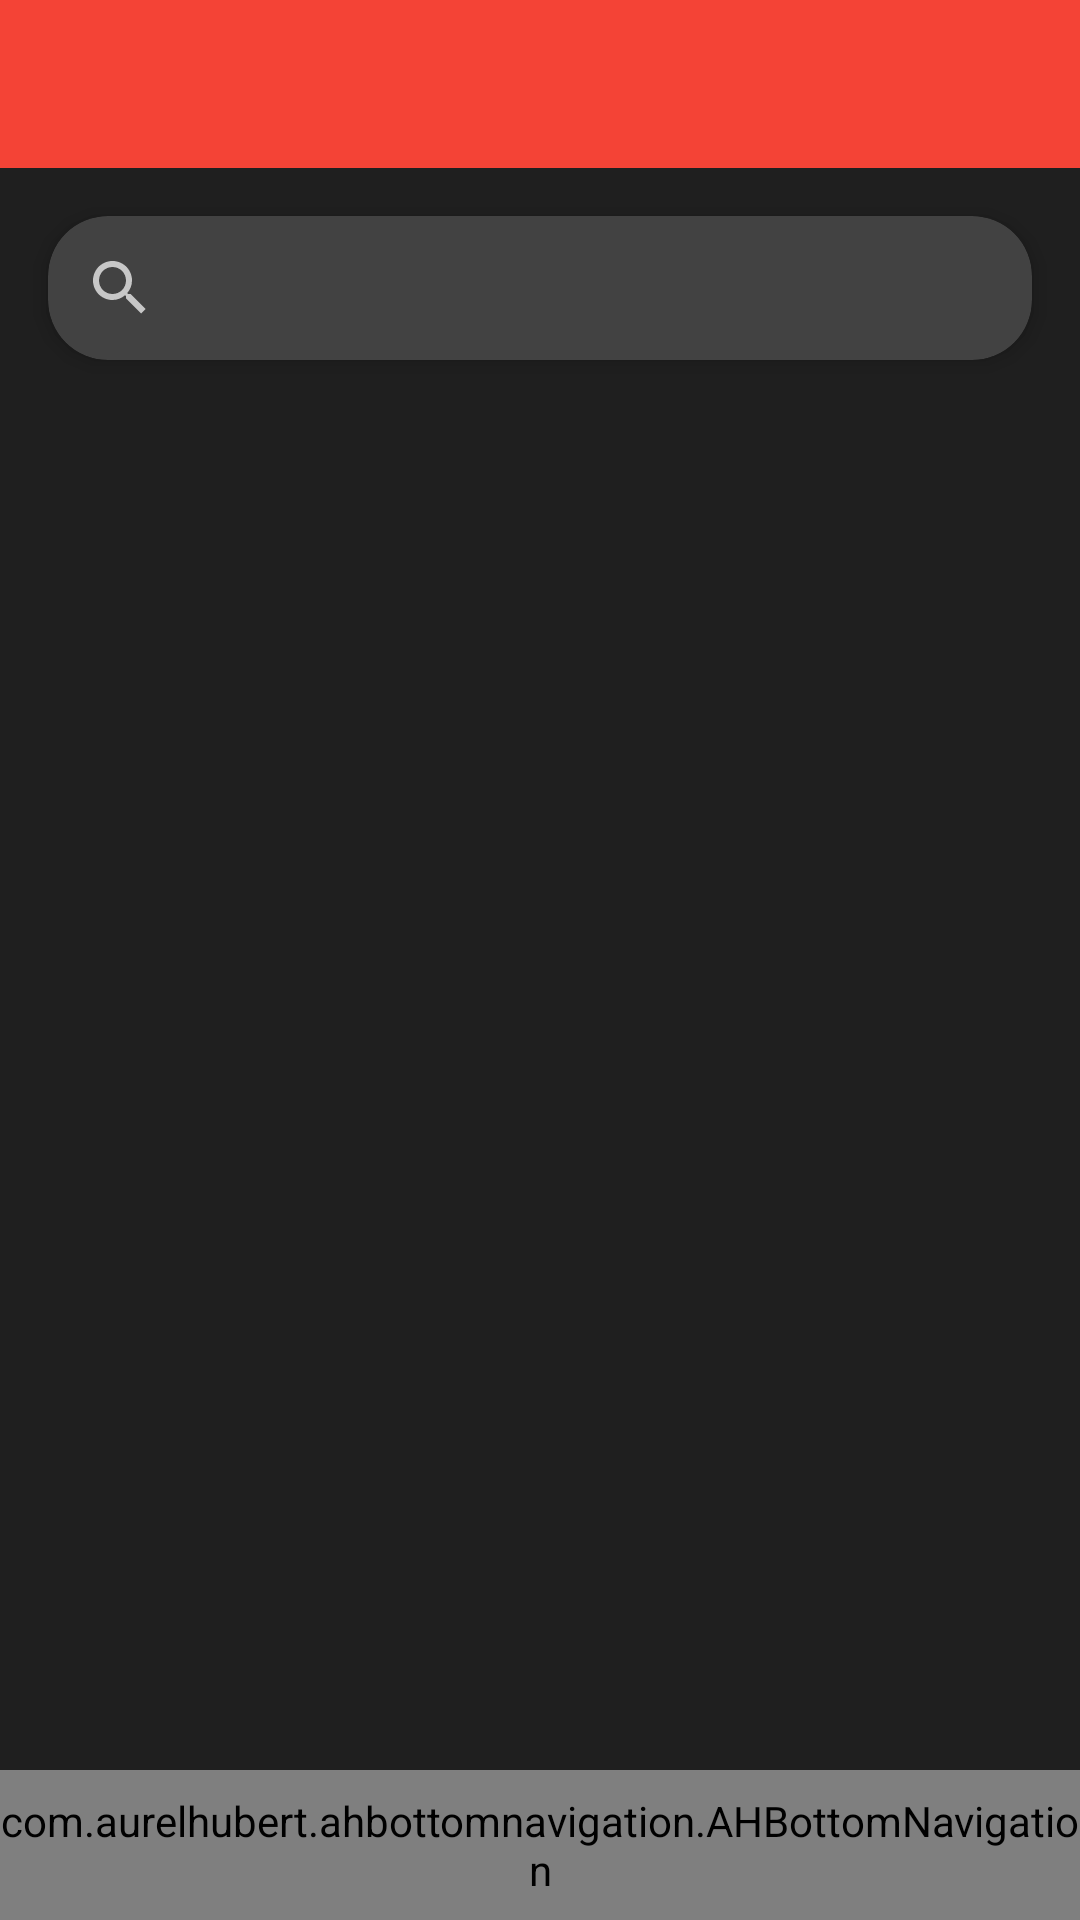

This screen was rendered from an Android layout file. Write that file and the resources it references.
<!-- AndroidManifest.xml: application theme AppTheme -->
<!-- res/layout/fragment_main_flow.xml -->
<?xml version="1.0" encoding="utf-8"?>
<androidx.constraintlayout.widget.ConstraintLayout
    xmlns:android="http://schemas.android.com/apk/res/android"
    android:layout_width="match_parent"
    android:layout_height="match_parent"
    xmlns:app="http://schemas.android.com/apk/res-auto"
    android:background="@color/background"
    android:orientation="vertical">

    <include
        android:id="@+id/toolbar"
        layout="@layout/toolbar"
        app:layout_constraintEnd_toEndOf="parent"
        app:layout_constraintStart_toStartOf="parent"
        app:layout_constraintTop_toTopOf="parent" />

    <androidx.cardview.widget.CardView
        android:id="@+id/searchContainer"
        android:layout_width="match_parent"
        android:layout_height="wrap_content"
        android:layout_margin="16dp"
        style="@style/CardView.Dark"
        app:cardCornerRadius="20dp"
        app:cardElevation="4dp"
        app:layout_constraintEnd_toEndOf="parent"
        app:layout_constraintStart_toStartOf="parent"
        app:layout_constraintTop_toBottomOf="@+id/toolbar">

        <androidx.appcompat.widget.SearchView
            android:id="@+id/search"
            android:layout_width="match_parent"
            android:layout_height="wrap_content"
            android:backgroundTint="@color/white"
            style="@style/TextAppearance.AppCompat.Light.SearchResult.Title"/>

    </androidx.cardview.widget.CardView>

    <FrameLayout
        android:id="@+id/list_container"
        android:name="androidx.navigation.fragment.NavHostFragment"
        android:layout_width="match_parent"
        android:layout_height="0dp"
        android:layout_marginTop="8dp"
        app:layout_constraintBottom_toTopOf="@+id/bottom_navigation"
        app:layout_constraintEnd_toEndOf="parent"
        app:layout_constraintStart_toStartOf="parent"
        app:layout_constraintTop_toBottomOf="@+id/searchContainer" />

    <com.aurelhubert.ahbottomnavigation.AHBottomNavigation
        android:id="@+id/bottom_navigation"
        android:layout_width="match_parent"
        android:layout_height="50dp"
        app:layout_constraintBottom_toBottomOf="parent"
        app:layout_constraintEnd_toEndOf="parent"
        app:layout_constraintStart_toStartOf="parent"
        app:selectedBackgroundVisible="false" />

</androidx.constraintlayout.widget.ConstraintLayout>
<!-- res/layout/toolbar.xml (included above) -->
<?xml version="1.0" encoding="utf-8"?>
<com.google.android.material.appbar.MaterialToolbar
    android:id="@+id/toolbar"
    android:layout_width="match_parent"
    android:layout_height="wrap_content"
    android:background="?attr/colorPrimary"
    android:theme="?attr/actionBarTheme"
    xmlns:app="http://schemas.android.com/apk/res-auto"
    xmlns:android="http://schemas.android.com/apk/res/android"
    app:titleTextColor="@android:color/white"/>
<!-- resources referenced by this layout -->
<resources>
  <color name="background">#ff1f1f1f</color>
  <color name="white">#ffffff</color>
  <style name="AppTheme" parent="Theme.MaterialComponents.NoActionBar">
          
          <item name="colorPrimary">@color/colorPrimary</item>
          <item name="colorPrimaryDark">@color/colorPrimaryDark</item>
          <item name="colorAccent">@color/colorAccent</item>
      </style>
  <color name="colorPrimary">#F44336</color>
  <color name="colorPrimaryDark">#B71C1C</color>
  <color name="colorAccent">#3F51B5</color>
</resources>
